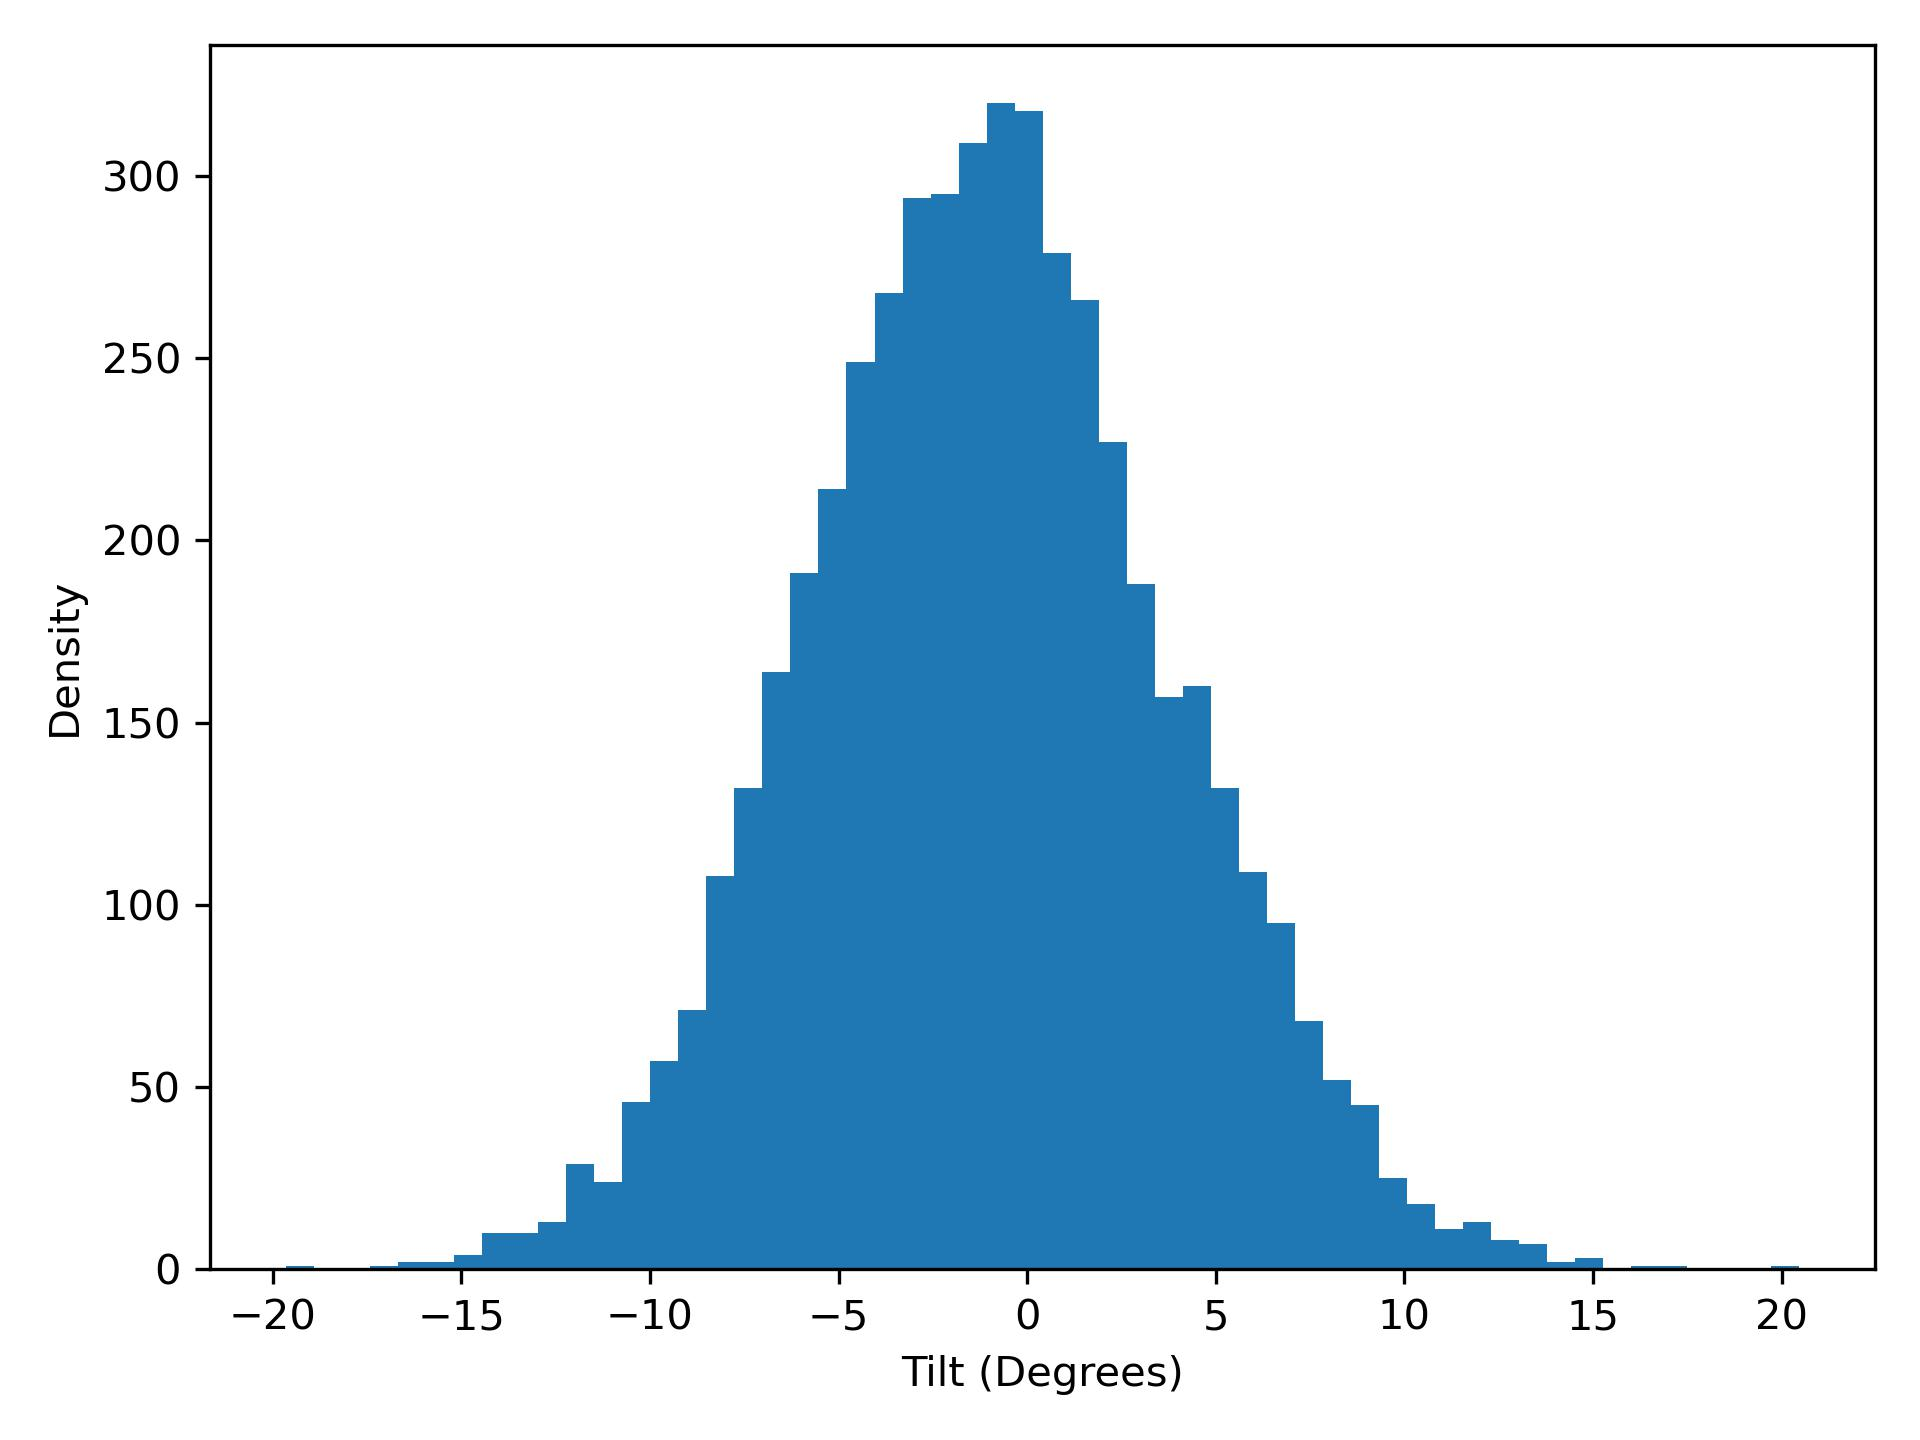

Values plotted in this chart, from the file beside it:
tilt, density
-19.65, 1.0
-18.91, 0.0
-18.16, 0.0
-17.42, 1.0
-16.68, 2.0
-15.94, 2.0
-15.19, 4.0
-14.45, 10.0
-13.71, 10.0
-12.96, 13.0
-12.22, 29.0
-11.48, 24.0
-10.73, 46.0
-9.991, 57.0
-9.249, 71.0
-8.506, 108.0
-7.763, 132.0
-7.02, 164.0
-6.277, 191.0
-5.534, 214.0
-4.791, 249.0
-4.048, 268.0
-3.305, 294.0
-2.562, 295.0
-1.819, 309.0
-1.076, 320.0
-0.333, 318.0
0.41, 279.0
1.153, 266.0
1.896, 227.0
2.639, 188.0
3.382, 157.0
4.125, 160.0
4.868, 132.0
5.611, 109.0
6.354, 95.0
7.097, 68.0
7.84, 52.0
8.583, 45.0
9.326, 25.0
10.07, 18.0
10.81, 11.0
11.55, 13.0
12.3, 8.0
13.04, 7.0
13.78, 2.0
14.53, 3.0
15.27, 0.0
16.01, 1.0
16.76, 1.0
17.5, 0.0
18.24, 0.0
18.98, 0.0
19.73, 1.0
